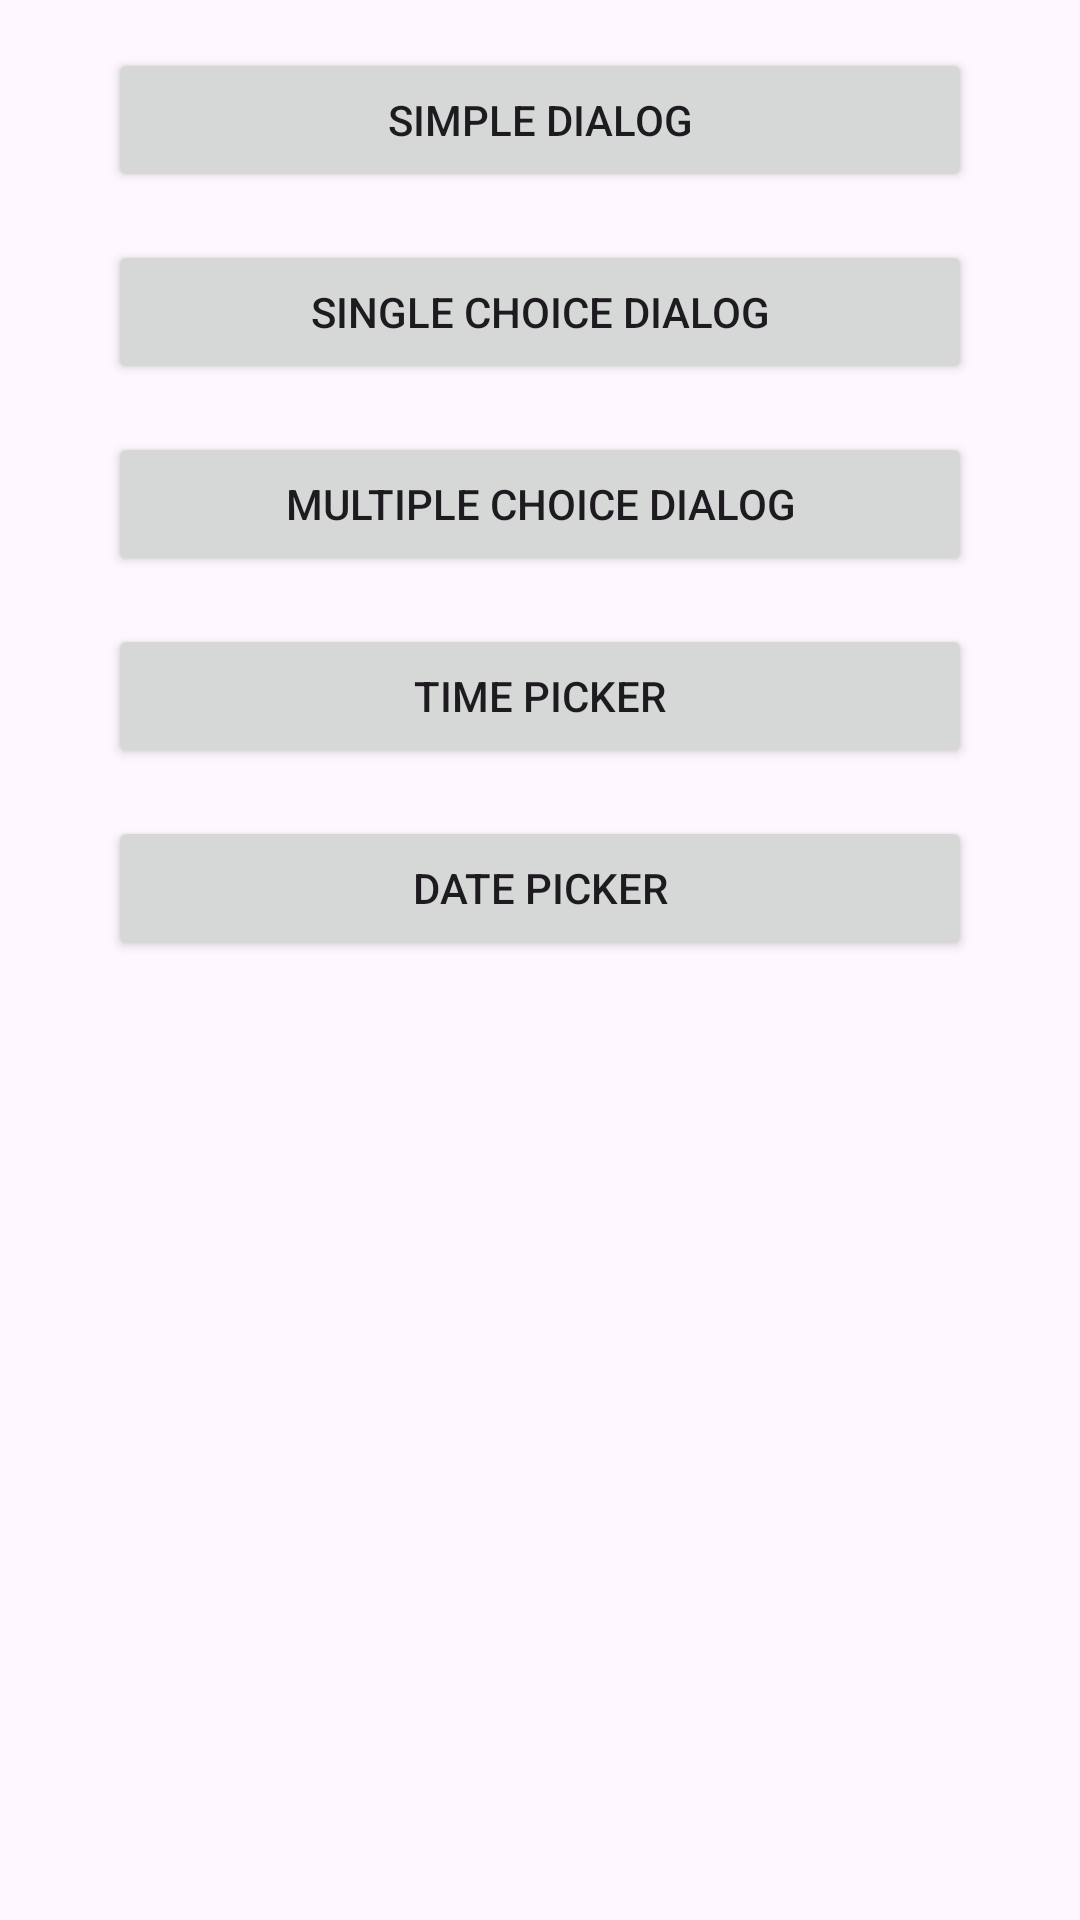

Produce the Android XML layout that renders to this screen, including the resource entries it uses.
<!-- AndroidManifest.xml: application theme Theme.CursoAndroid -->
<!-- res/layout/fragment_dialog.xml -->
<?xml version="1.0" encoding="utf-8"?>
<androidx.constraintlayout.widget.ConstraintLayout xmlns:android="http://schemas.android.com/apk/res/android"
    android:layout_width="match_parent"
    android:layout_height="match_parent"
    xmlns:tools="http://schemas.android.com/tools"
    xmlns:app="http://schemas.android.com/apk/res-auto"
    tools:context=".android.ui.dialog.DialogFragment">

    <androidx.constraintlayout.widget.Guideline
        android:id="@+id/glStart"
        android:layout_width="1dp"
        android:layout_height="match_parent"
        android:orientation="vertical"
        app:layout_constraintGuide_percent="0.1" />

    <androidx.constraintlayout.widget.Guideline
        android:id="@+id/glEnd"
        android:layout_width="1dp"
        android:layout_height="match_parent"
        android:orientation="vertical"
        app:layout_constraintGuide_percent="0.9" />

    <Button
        android:id="@+id/btSimpleDialog"
        android:layout_width="0dp"
        android:layout_height="wrap_content"
        android:layout_marginTop="16dp"
        android:text="@string/bt_simple_dialog"
        app:layout_constraintTop_toTopOf="parent"
        app:layout_constraintStart_toStartOf="@id/glStart"
        app:layout_constraintEnd_toEndOf="@id/glEnd" />

    <Button
        android:id="@+id/btSingleChoiceDialog"
        android:layout_width="0dp"
        android:layout_height="wrap_content"
        android:layout_marginTop="16dp"
        android:text="@string/bt_single_choice_dialog"
        app:layout_constraintTop_toBottomOf="@id/btSimpleDialog"
        app:layout_constraintStart_toStartOf="@id/glStart"
        app:layout_constraintEnd_toEndOf="@id/glEnd" />

    <Button
        android:id="@+id/btMultipleChoiceDialog"
        android:layout_width="0dp"
        android:layout_height="wrap_content"
        android:layout_marginTop="16dp"
        android:text="@string/bt_multiple_choice_dialog"
        app:layout_constraintTop_toBottomOf="@id/btSingleChoiceDialog"
        app:layout_constraintStart_toStartOf="@id/glStart"
        app:layout_constraintEnd_toEndOf="@id/glEnd" />

    <Button
        android:id="@+id/btTimePicker"
        android:layout_width="0dp"
        android:layout_height="wrap_content"
        android:layout_marginTop="16dp"
        android:text="@string/bt_time_picker_dialog"
        app:layout_constraintTop_toBottomOf="@id/btMultipleChoiceDialog"
        app:layout_constraintStart_toStartOf="@id/glStart"
        app:layout_constraintEnd_toEndOf="@id/glEnd" />

    <Button
        android:id="@+id/btDatePicker"
        android:layout_width="0dp"
        android:layout_height="wrap_content"
        android:layout_marginTop="16dp"
        android:text="@string/bt_date_picker_dialog"
        app:layout_constraintTop_toBottomOf="@id/btTimePicker"
        app:layout_constraintStart_toStartOf="@id/glStart"
        app:layout_constraintEnd_toEndOf="@id/glEnd" />

</androidx.constraintlayout.widget.ConstraintLayout>
<!-- resources referenced by this layout -->
<resources>
  <string name="bt_date_picker_dialog">Date Picker</string>
  <string name="bt_multiple_choice_dialog">Multiple Choice Dialog</string>
  <string name="bt_simple_dialog">Simple Dialog</string>
  <string name="bt_single_choice_dialog">Single Choice Dialog</string>
  <string name="bt_time_picker_dialog">Time Picker</string>
  <style name="Theme.CursoAndroid" parent="Base.Theme.CursoAndroid" />
  <style name="Base.Theme.CursoAndroid" parent="Theme.Material3.DayNight.NoActionBar">
          
          
      </style>
</resources>
